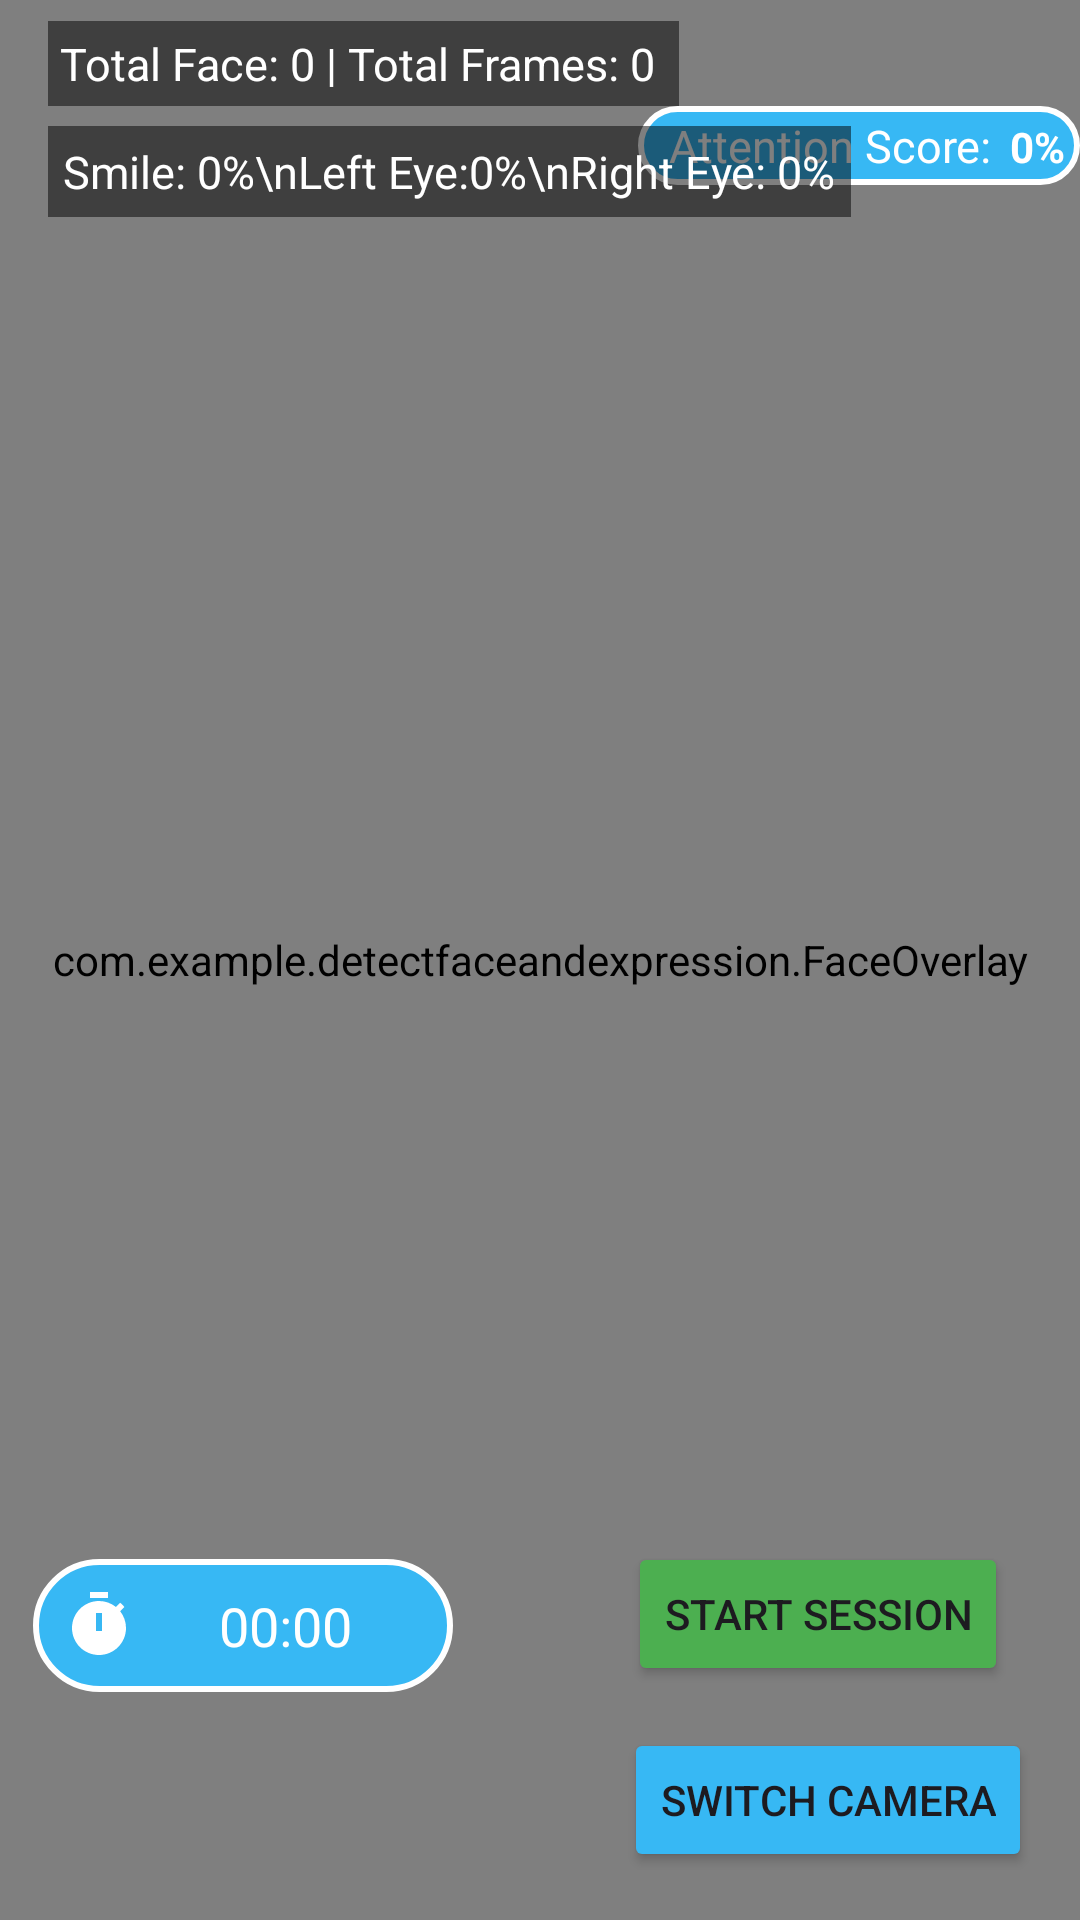

Layout XML and referenced resources for this Android screen:
<!-- AndroidManifest.xml: application theme Theme.DetectFaceAndExpression -->
<!-- res/layout/activity_main.xml -->
<?xml version="1.0" encoding="utf-8"?>
<FrameLayout xmlns:android="http://schemas.android.com/apk/res/android"
    xmlns:tools="http://schemas.android.com/tools"
    android:id="@+id/main"
    android:layout_width="match_parent"
    android:layout_height="match_parent"
    tools:context=".MainActivity">

    
    <androidx.camera.view.PreviewView
        android:id="@+id/previewView"
        android:layout_width="match_parent"
        android:layout_height="match_parent" />

    
    <com.example.detectfaceandexpression.FaceOverlay
        android:id="@+id/faceOverlay"
        android:layout_width="match_parent"
        android:layout_height="match_parent" />

    
    <LinearLayout
        android:layout_width="match_parent"
        android:layout_height="wrap_content"
        android:orientation="vertical">

        <TextView
            android:id="@+id/tvStats"
            android:layout_width="wrap_content"
            android:layout_height="wrap_content"
            android:layout_gravity="top|start"
            android:layout_marginStart="16dp"
            android:layout_marginTop="7dp"
            android:background="#80000000"
            android:padding="4dp"
            android:text="Total Face: 0 | Total Frames: 0 "
            android:textColor="@android:color/white"
            android:textSize="15sp" />

        <LinearLayout
            android:layout_width="wrap_content"
            android:layout_height="wrap_content"
            android:layout_gravity="end"
            android:background="@drawable/timer_bg"
            android:orientation="horizontal"
            android:padding="3dp">

            <TextView
                android:layout_width="wrap_content"
                android:layout_height="wrap_content"
                android:layout_marginEnd="4dp"
                android:text="  Attention Score:"
                android:textColor="@color/white"
                android:textSize="15sp" />

            <TextView
                android:id="@+id/tvAttentivePercents"
                android:layout_width="wrap_content"
                android:layout_height="wrap_content"
                android:paddingStart="2dp"
                android:paddingEnd="2dp"
                android:text="0%"
                android:textColor="@color/white"
                android:textStyle="bold" />
        </LinearLayout>


        <TextView
            android:id="@+id/tvStatsFaceEye"
            android:layout_width="wrap_content"
            android:layout_height="wrap_content"
            android:layout_gravity="top|start"
            android:layout_marginStart="16dp"
            android:layout_marginTop="-20dp"
            android:background="#80000000"
            android:padding="5dp"
            android:text="Smile: 0%\nLeft Eye:0%\nRight Eye: 0%"
            android:textColor="@android:color/white"
            android:textSize="15sp" />

    </LinearLayout>

    
    
    
    
    
    
    
    
    
    

    <Button
        android:id="@+id/btnSwitchCamera"
        android:layout_width="wrap_content"
        android:layout_height="wrap_content"
        android:layout_gravity="bottom|end"
        android:layout_margin="16dp"
        android:backgroundTint="@color/toolbarBg"
        android:text="Switch Camera" />


    <LinearLayout
        android:layout_width="match_parent"
        android:layout_height="wrap_content"
        android:layout_gravity="bottom|start"
        android:layout_marginBottom="70dp"
        android:gravity="center_vertical"
        android:orientation="horizontal"
        android:paddingStart="4dp"
        android:paddingEnd="4dp">

        <TextView
            android:id="@+id/tvTimer"
            android:layout_width="140dp"
            android:layout_height="wrap_content"
            android:layout_gravity="center_vertical"
            android:layout_marginHorizontal="7dp"
            android:layout_marginEnd="14dp"
            android:layout_marginStart="7dp"
            android:background="@drawable/timer_bg"
            android:drawableStart="@drawable/baseline_timer_24"
            android:drawableTint="@color/white"
            android:gravity="center"
            android:padding="10dp"
            android:text=" 00:00"
            android:textColor="@color/white"
            android:textSize="18sp" />

        <Space
            android:layout_width="0dp"
            android:layout_height="match_parent"
            android:layout_weight="1" />



        <LinearLayout
            android:layout_width="wrap_content"
            android:layout_height="wrap_content"
            android:layout_gravity="start"
            android:orientation="vertical"
            android:layout_marginEnd="20dp">

            <Button
                android:id="@+id/btnStartSession"
                android:layout_width="wrap_content"
                android:layout_height="wrap_content"
                android:layout_marginBottom="8dp"
                android:backgroundTint="#4CAF50"
                android:text="Start Session"
                android:layout_marginStart="8dp"
                android:visibility="visible" />

            <Button
                android:id="@+id/btnEndSession"
                android:layout_width="wrap_content"
                android:layout_height="wrap_content"
                android:backgroundTint="#F44336"
                android:text="End Session"
                android:layout_marginStart="8dp"
                android:visibility="gone" />

        </LinearLayout>

    </LinearLayout>

</FrameLayout>
<!-- resources referenced by this layout -->
<resources>
  <color name="toolbarBg">#37B8F4</color>
  <color name="white">#FFFFFFFF</color>
  <!-- drawable baseline_timer_24 (drawable) -->
  <vector xmlns:android="http://schemas.android.com/apk/res/android" android:height="24dp" android:tint="@color/toolbarBg" android:viewportHeight="24" android:viewportWidth="24" android:width="24dp">
        
      <path android:fillColor="@android:color/white" android:pathData="M9,1h6v2h-6z"/>
        
      <path android:fillColor="@android:color/white" android:pathData="M19.03,7.39l1.42,-1.42c-0.43,-0.51 -0.9,-0.99 -1.41,-1.41l-1.42,1.42C16.07,4.74 14.12,4 12,4c-4.97,0 -9,4.03 -9,9c0,4.97 4.02,9 9,9s9,-4.03 9,-9C21,10.88 20.26,8.93 19.03,7.39zM13,14h-2V8h2V14z"/>
      
  </vector>
  <!-- drawable timer_bg (drawable) -->
  <?xml version="1.0" encoding="utf-8"?>
  <shape xmlns:android="http://schemas.android.com/apk/res/android">
  
      <solid android:color="@color/toolbarBg" />
      <corners android:radius="23dp" />
      <stroke android:color="@color/white" android:width="2dp"/>
  </shape>
  <style name="Theme.DetectFaceAndExpression" parent="Base.Theme.DetectFaceAndExpression" />
  <style name="Base.Theme.DetectFaceAndExpression" parent="Theme.Material3.DayNight.NoActionBar">
          
          
          <item name="colorPrimary">@color/md_theme_light_primary</item>
          <item name="colorOnPrimary">@color/md_theme_light_onPrimary</item>
          <item name="colorSurface">@color/md_theme_light_surface</item>
          <item name="colorOnSurface">@color/md_theme_light_onSurface</item>
          <item name="colorOnSurfaceVariant">@color/md_theme_light_onSurfaceVariant</item>
          <item name="colorOutline">@color/md_theme_light_outline</item>
      </style>
  <color name="md_theme_light_primary">#3F51B5</color>
  <color name="md_theme_light_onPrimary">#FFFFFF</color>
  <color name="md_theme_light_surface">#FFFFFF</color>
  <color name="md_theme_light_onSurface">#212121</color>
  <color name="md_theme_light_onSurfaceVariant">#424242</color>
  <color name="md_theme_light_outline">#E0E0E0</color>
</resources>
